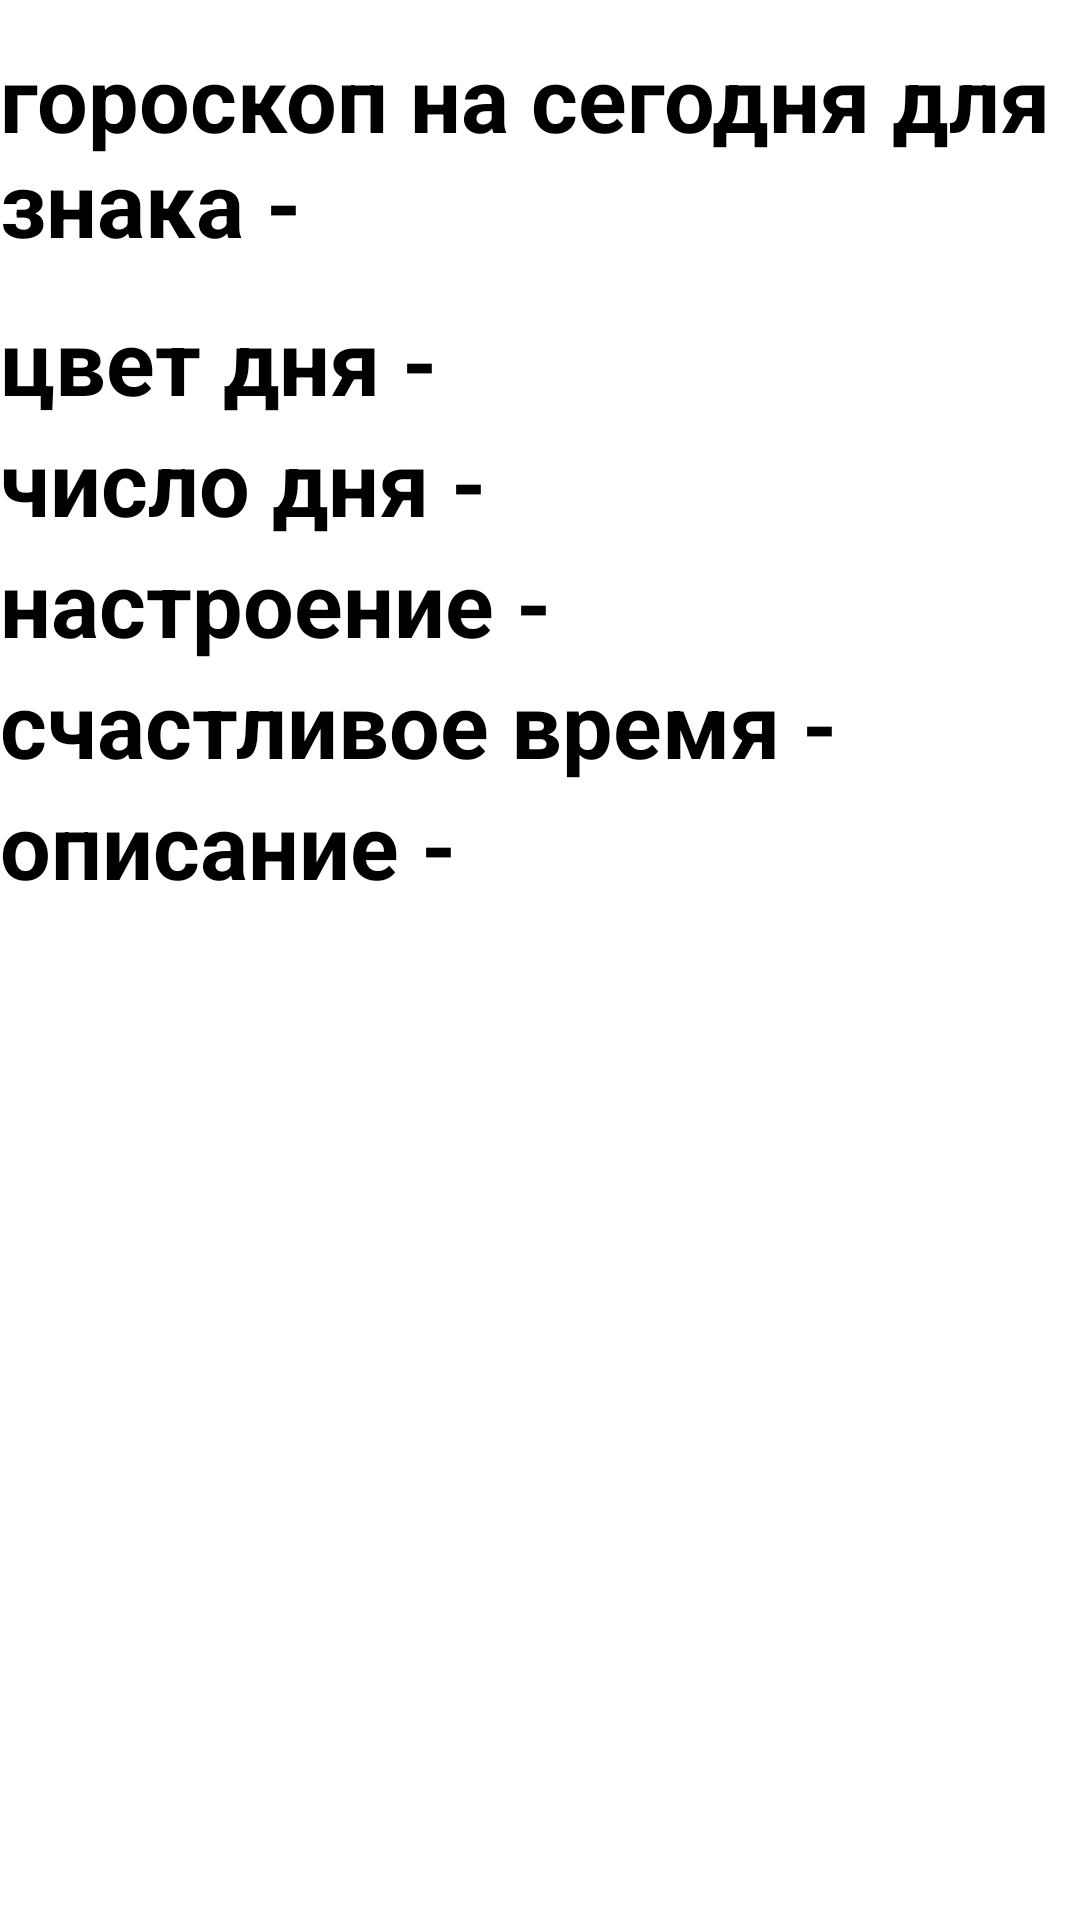

Write the Android layout XML for this screen, with the resource values it uses.
<!-- AndroidManifest.xml: application theme Theme.Myscope -->
<!-- res/layout/activity_horoscope.xml -->
<?xml version="1.0" encoding="utf-8"?>
<RelativeLayout xmlns:android="http://schemas.android.com/apk/res/android"
    xmlns:app="http://schemas.android.com/apk/res-auto"
    xmlns:tools="http://schemas.android.com/tools"
    android:layout_width="match_parent"
    android:layout_height="match_parent"
    tools:context=".HoroscopeActivity"
    android:orientation="vertical">
    <RelativeLayout
        android:layout_width="wrap_content"
        android:layout_height="100dp"
        android:id="@+id/linearTextOne"
        android:orientation="vertical">
        <com.google.android.material.textview.MaterialTextView
            android:id="@+id/onToday"
            android:layout_width="wrap_content"
            android:layout_height="wrap_content"
            android:text="@string/signName"
            android:textStyle="bold"
            android:layout_centerVertical="true"
            android:layout_centerHorizontal="true"
            android:textAllCaps="false"
            android:textColor="#000000"
            android:textSize="30sp"/>
    </RelativeLayout>
    <com.google.android.material.textview.MaterialTextView
    android:id="@+id/color"
    android:layout_below="@+id/linearTextOne"
    android:layout_width="wrap_content"
    android:layout_height="wrap_content"
    android:text="@string/color"
    android:textStyle="bold"
    android:textAllCaps="false"
    android:textColor="#000000"
    android:textSize="30sp"/>
    <com.google.android.material.textview.MaterialTextView
        android:layout_width="wrap_content"
        android:layout_height="wrap_content"
        android:id="@+id/number"
        android:layout_below="@+id/color"
        android:text="@string/number"
        android:textStyle="bold"
        android:textAllCaps="false"
        android:textColor="#000000"
        android:textSize="30sp"/>

    <com.google.android.material.textview.MaterialTextView
        android:layout_width="wrap_content"
        android:layout_height="wrap_content"
        android:id="@+id/mood"
        android:layout_below="@+id/number"
        android:text="@string/mood"
        android:textStyle="bold"
        android:textAllCaps="false"
        android:textColor="#000000"
        android:textSize="30sp"/>
    <com.google.android.material.textview.MaterialTextView
        android:layout_width="wrap_content"
        android:layout_height="wrap_content"
        android:layout_below="@+id/mood"
        android:id="@+id/time"
        android:text="@string/time"
        android:textStyle="bold"
        android:textAllCaps="false"
        android:textColor="#000000"
        android:textSize="30sp"/>

    <com.google.android.material.textview.MaterialTextView
        android:layout_width="wrap_content"
        android:layout_height="wrap_content"
        android:id="@+id/description"
        android:layout_below="@+id/time"
        android:text="@string/description"
        android:textStyle="bold"
        android:textAllCaps="false"
        android:textColor="#000000"
        android:textSize="30sp"/>

</RelativeLayout>
<!-- resources referenced by this layout -->
<resources>
  <string name="color">цвет дня -</string>
  <string name="description">описание -</string>
  <string name="mood">настроение -</string>
  <string name="number">число дня -</string>
  <string name="signName">гороскоп на сегодня для знака -</string>
  <string name="time">счастливое время -</string>
  <style name="Theme.Myscope" parent="Theme.MaterialComponents.DayNight.DarkActionBar">
          
          <item name="colorPrimary">@color/purple_500</item>
          <item name="colorPrimaryVariant">@color/purple_700</item>
          <item name="colorOnPrimary">@color/white</item>
          
          <item name="colorSecondary">@color/teal_200</item>
          <item name="colorSecondaryVariant">@color/teal_700</item>
          <item name="colorOnSecondary">@color/black</item>
          
          <item name="android:statusBarColor" tools:targetApi="l">?attr/colorPrimaryVariant</item>
          
      </style>
  <!-- not gathered from this repository: default colours our renderer supplied (Android Studio template values) -->
  <color name="purple_500">#FF6200EE</color>
  <color name="purple_700">#FF3700B3</color>
  <color name="teal_200">#FF03DAC5</color>
  <color name="teal_700">#FF018786</color>
  <color name="black">#FF000000</color>
  <color name="white">#FFFFFFFF</color>
</resources>
